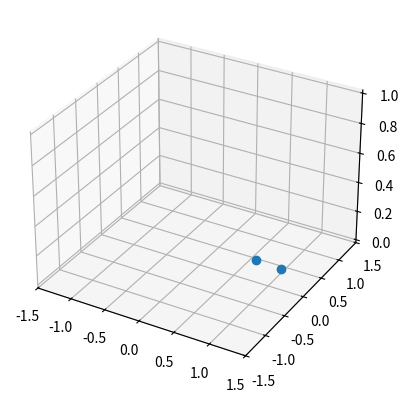

Generate this figure with matplotlib:
import numpy as np

import matplotlib.pyplot as plt
import matplotlib.animation as animation

##############################################################
def sign(num):
    return -1 if num < 0 else 1
##############################################################

n_particles = 2
n_movements = 100
step_size = 0.5

positions_initial = [
    np.random.random(size=2) for p in range(n_particles)
]

##############################################################

positions = [positions_initial]
movements = []
positions_x = []
positions_y = []
positions_z = []

for m in range(n_movements):
    positions.append([])
    movements.append([])
    positions_x.append([])
    positions_y.append([])
    positions_z.append([])

    for p in range(n_particles):
        updated_position = positions[-2][p] + (2 * (np.random.random(size=2) - 0.5) * 0.1)
        while updated_position[0] < 0 or updated_position[0] > 1 or updated_position[1] < 0 or updated_position[1] > 1:
            updated_position = positions[-2][p] + (2 * (np.random.random(size=2) - 0.5) * step_size)

        positions[-1].append(updated_position)
        positions_x[-1].append(updated_position[0])
        positions_y[-1].append(updated_position[1])
        positions_z[-1].append(0)

##############################################################

# @TODO - Verify conflicts
for i in range(len(positions) - 1):
    for p in range(n_particles - 1):
        for q in range(p+1, n_particles):
            for c in [0, 1]:
                orientation_before = sign(positions[i][p][c] - positions[i][q][c])
                orientation_after = sign(positions[i+1][p][c] - positions[i+1][q][c])

                if orientation_before != orientation_after:
                    print(f"conflict from frame {i} to frame {i+1}!")

##############################################################

fig = plt.figure()
ax = fig.add_subplot(projection='3d')
ax.set_xlim([-1.5, 1.5])
ax.set_ylim([-1.5, 1.5])

points, = ax.plot([], [], [], 'o')

def update(n):
    print(n)
    points.set_data(np.array([positions_x[n], positions_y[n]]))
    points.set_3d_properties(positions_z[n], "z")

    return points, 

ani = animation.FuncAnimation(fig=fig, func=update, frames=n_movements, interval=100, blit=True, repeat=True)

plt.show()

